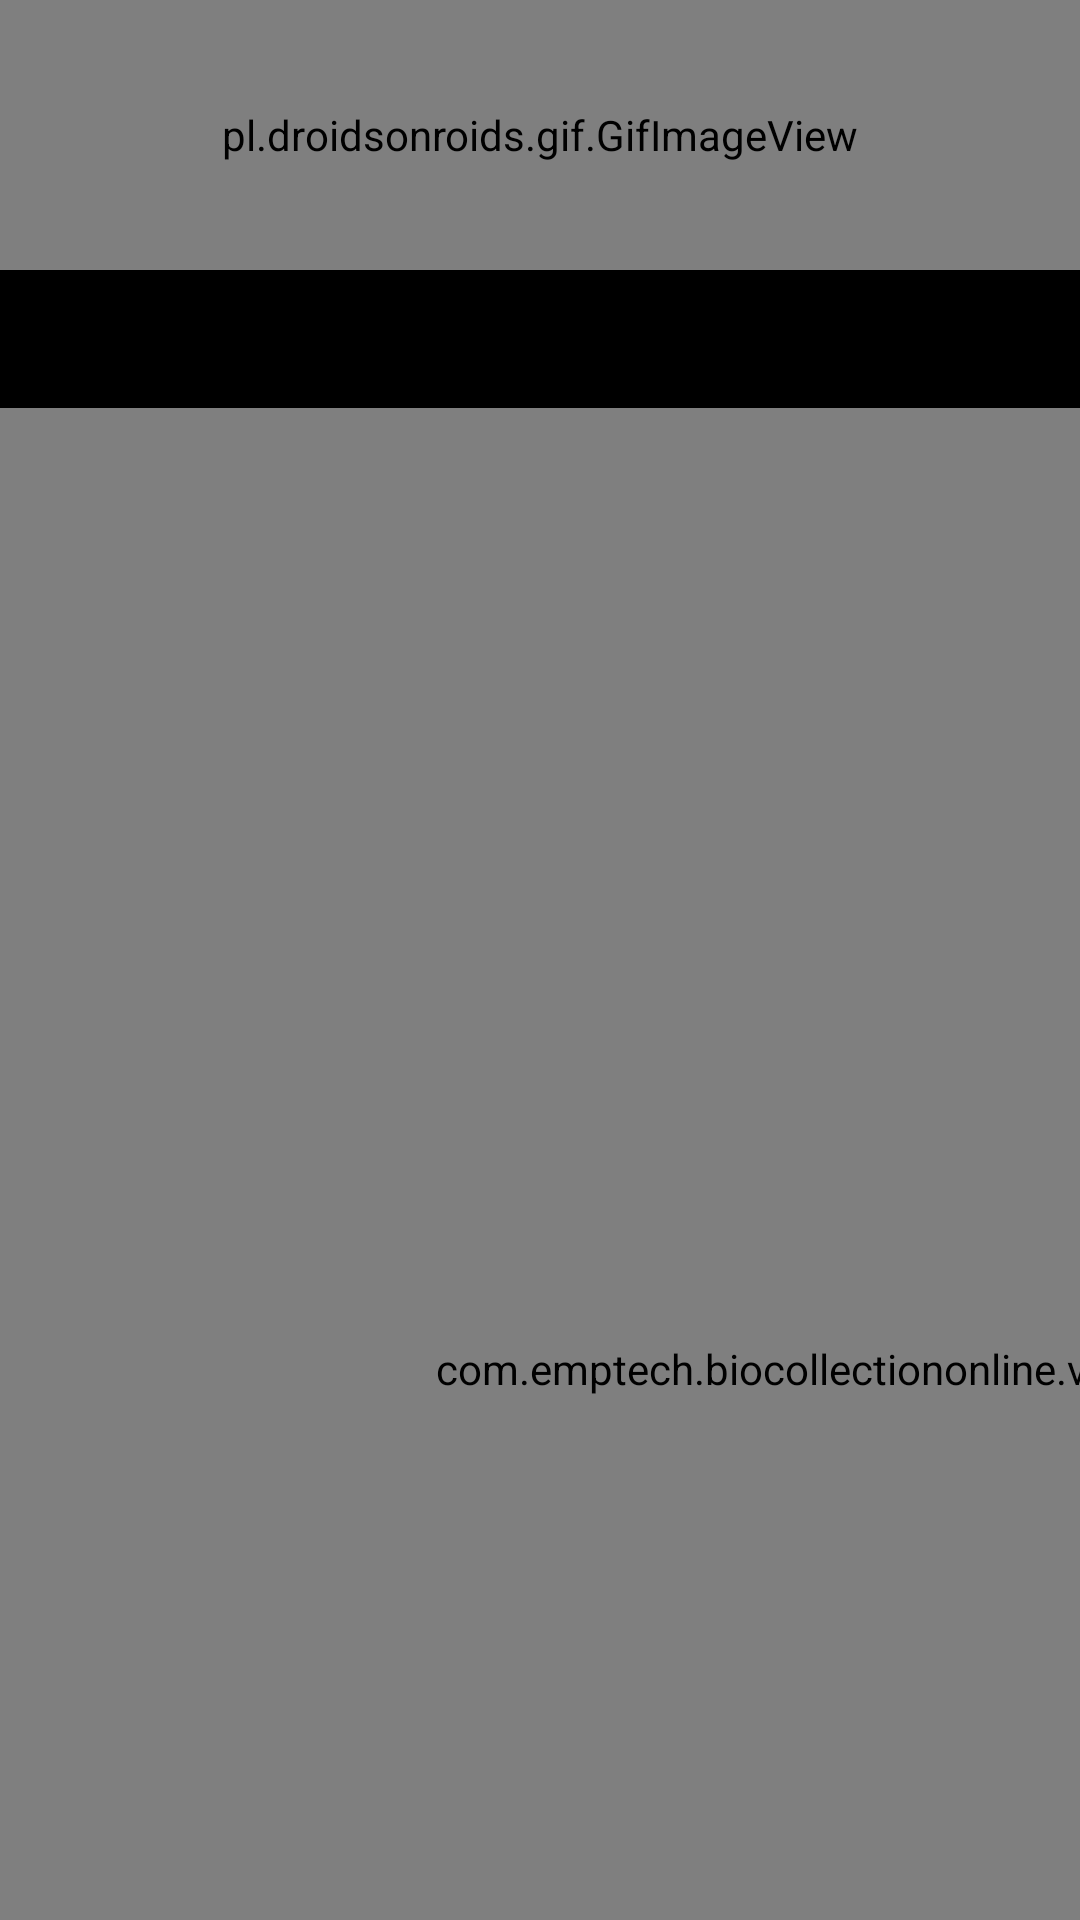

Android layout source for this screen:
<!-- AndroidManifest.xml: application theme AppTheme -->
<!-- res/layout/fragment_open_cv.xml -->
<?xml version="1.0" encoding="utf-8"?>

<LinearLayout xmlns:android="http://schemas.android.com/apk/res/android"
    android:layout_width="match_parent"
    android:layout_height="match_parent"
    android:background="#000000"
    android:orientation="vertical">

    <LinearLayout
        android:layout_width="match_parent"
        android:layout_height="wrap_content"
        android:background="@android:color/background_dark"
        android:gravity="center"
        android:orientation="vertical">

        <TextView
            android:id="@+id/num_tv"
            android:layout_width="90dp"
            android:layout_height="90dp"
            android:layout_gravity="center_horizontal"
            android:background="@drawable/num_bg"
            android:gravity="center"
            android:textColor="@color/redhot"
            android:textSize="70sp"
            android:visibility="gone" />

        <pl.droidsonroids.gif.GifImageView
            android:id="@+id/wave"
            android:layout_width="match_parent"
            android:layout_height="90dp"
            android:layout_gravity="center"
            android:src="@mipmap/reddot"/>

        <TextView
            android:id="@+id/tv_photo_tip"
            android:layout_width="match_parent"
            android:layout_height="wrap_content"
            android:gravity="center"
            android:textColor="#ffffff"
            android:paddingTop="1dp"
            android:paddingBottom="1dp"
            android:textSize="33sp" />

        <TextView
            android:id="@+id/takephoto_tip"
            android:layout_width="match_parent"
            android:layout_height="wrap_content"
            android:gravity="center"
            android:textColor="#ffffff"
            android:paddingTop="1dp"
            android:paddingBottom="1dp"
            android:textSize="33sp"
            android:visibility="gone" />
    </LinearLayout>

    <LinearLayout
        android:layout_width="match_parent"
        android:layout_height="match_parent"
        android:orientation="vertical">
        <RelativeLayout
            android:layout_width="600dp"
            android:layout_height="800dp"
            android:layout_marginTop="-80dp">

            <TextureView
                android:id="@+id/surface_view"
                android:layout_width="match_parent"
                android:layout_height="800dp" />

            <com.emptech.biocollectiononline.views.FaceView
                android:id="@+id/face_view"
                android:layout_width="match_parent"
                android:layout_height="match_parent" />

            
            
            
            
            
            
            
            
        </RelativeLayout>
        
            
            
            
            
            
    </LinearLayout>
</LinearLayout>
<!-- resources referenced by this layout -->
<resources>
  <color name="redhot">#dd0000</color>
  <!-- drawable num_bg (drawable) -->
  <?xml version="1.0" encoding="utf-8"?>
  
  <shape xmlns:android="http://schemas.android.com/apk/res/android" android:shape="rectangle">
    <stroke android:color="@color/redhot" android:width="5dp"/>
    <corners android:radius="40dp"/>
  </shape>
  <!-- mipmap person: png bitmap (mipmap-mdpi, 7690 bytes) -->
  <!-- mipmap reddot: gif bitmap (mipmap-mdpi, 12988 bytes) -->
  <!-- mipmap tip: png bitmap (mipmap-mdpi, 26206 bytes) -->
  <style name="AppTheme" parent="Theme.AppCompat.Light.DarkActionBar">
          
          <item name="colorPrimary">@color/colorPrimary</item>
          <item name="colorPrimaryDark">@color/colorPrimaryDark</item>
          <item name="colorAccent">@color/colorAccent</item>
          <item name="android:actionBarSize">@dimen/app_bar_height</item>
          <item name="android:windowBackground">@drawable/shape_activity_black_bg</item>
          <item name="android:textAllCaps">false</item>
          <item name="android:windowFullscreen">true</item>
      </style>
  <color name="colorPrimary">#3F51B5</color>
  <color name="colorPrimaryDark">#303F9F</color>
  <color name="colorAccent">#FF4081</color>
  <dimen name="app_bar_height">79dp</dimen>
  <!-- drawable shape_activity_black_bg (drawable) -->
  <?xml version="1.0" encoding="utf-8"?>
  
  <shape xmlns:android="http://schemas.android.com/apk/res/android"
      android:shape="rectangle">
      <gradient
          android:angle="90"
          android:endColor="#222121"
          android:startColor="#161414" />
  </shape>
</resources>
